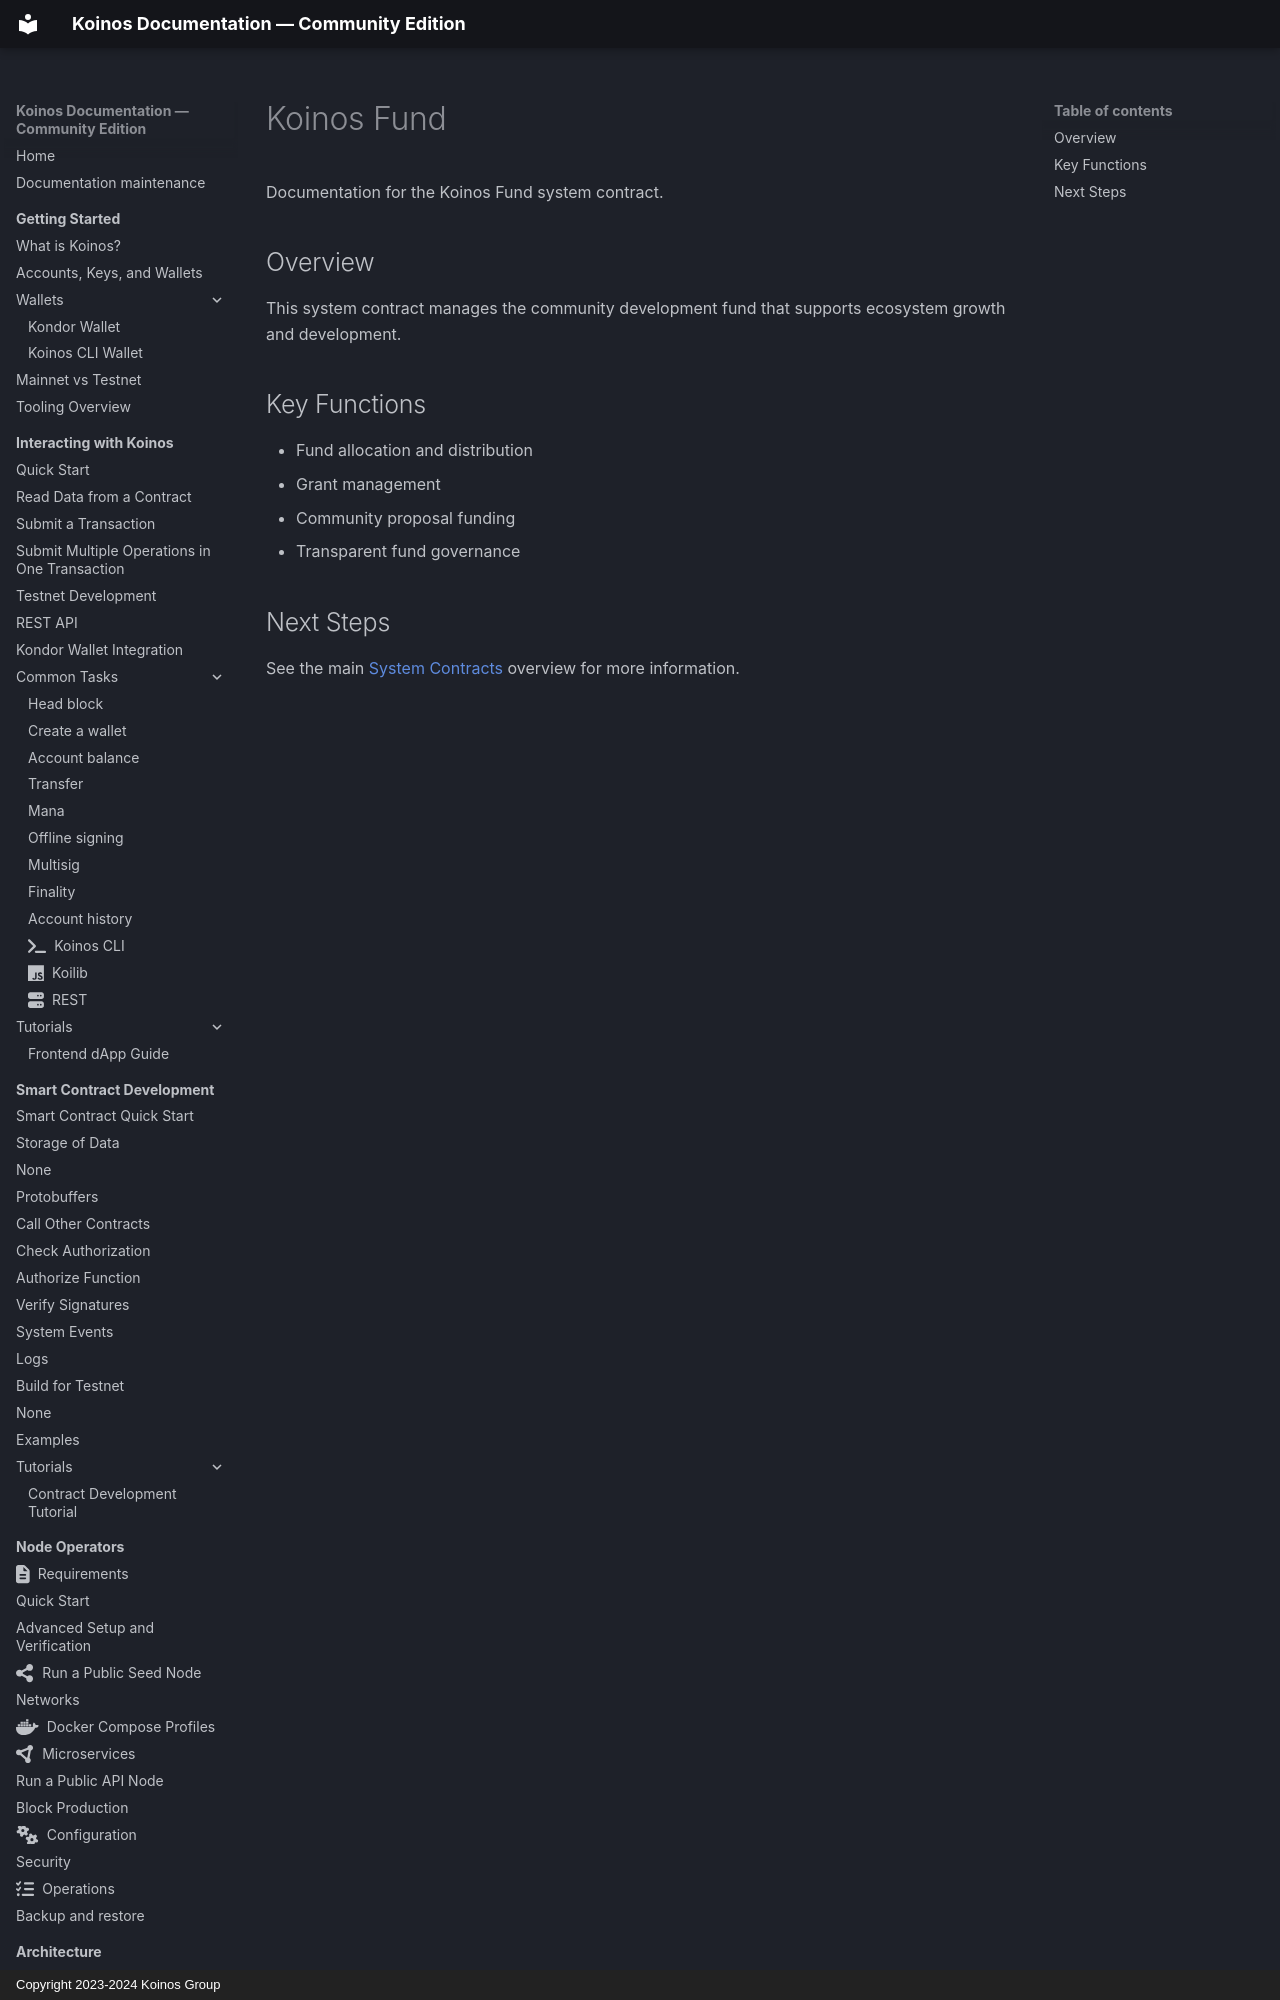

repository: pgarciagon/koinos-docs · page: system-contracts/koinos-fund/index.html · generator: mkdocs · copyright: Copyright 2023-2024 Koinos Group

# Koinos Fund

Documentation for the Koinos Fund system contract.

## Overview

This system contract manages the community development fund that supports ecosystem growth and development.

## Key Functions
